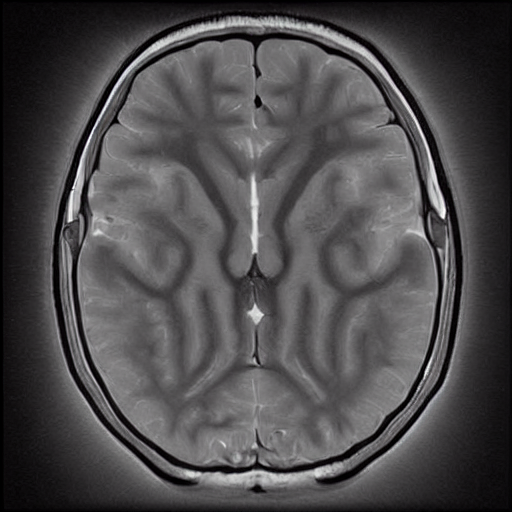
Generation parameters embedded in this image by AUTOMATIC1111 Stable Diffusion web UI or a fork of it (Forge, ...) (PNG 'parameters' text chunk):
normal brain x ray   <lora:BrainXray_v1.2-000080:1>
Steps: 20, Sampler: DPM++ 2M Karras, CFG scale: 7, Seed: 236567500, Size: 512x512, Model hash: 6ce0161689, Model: v1-5-pruned-emaonly, Lora hashes: "BrainXray_v1.2-000080: 79540829f889", Version: v1.6.0